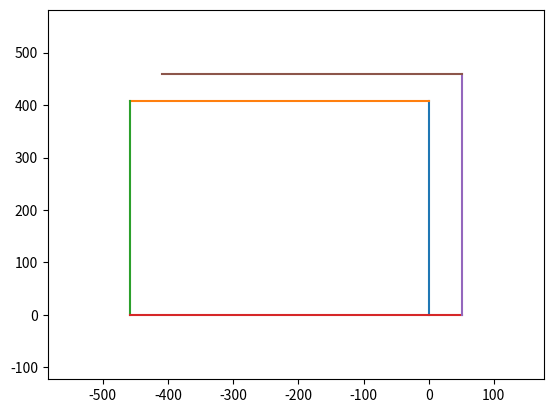

Here is the Python script that generated this plot:
import matplotlib.pyplot as plt
from math import cos, sin, radians


def plot_movements(movements: list):
    """
    Create a plot of the robots movements. Each line is drawn individually, to separate them by color.

    Args:
        :param movements (list): List of (current_angle, distance_since_start) of the robots movements.

    Returns:
        :return (plt): A pyplot of the robots movements.
    """
    # Start first line at (0,0). (The second pair will be popped before use)
    x_plot = [0, 0]
    y_plot = [0, 0]

    last_distance = 0
    for angle, distance in movements:
        # Calculate distance moved since last savepoint
        current_distance = distance - last_distance

        # Add line ending (x2,y2), from last position (x1,y1)
        x_plot.append(x_plot[-1] + current_distance * sin(radians(angle)))
        y_plot.append(y_plot[-1] + current_distance * cos(radians(angle)))

        # Remove old unneded (x0,y0)-position
        y_plot.pop(0)
        x_plot.pop(0)

        # Add current line to plot
        plt.plot(x_plot, y_plot)
        last_distance = distance

    # Extends the plot by 100 millimeters in each direction to avoid lines disapperaing at the borders.
    x_lim_lower, x_lim_upper = plt.xlim()
    plt.xlim(x_lim_lower-100, x_lim_upper + 100)
    y_lim_lower, y_lim_upper = plt.ylim()
    plt.ylim(y_lim_lower-100, y_lim_upper + 100)

    return plt


if __name__ == "__main__":
    # Original measurements
    # movements = [(0, 451.0), (-88, 1992.0), (-169, 2702.0), (-251, 3285.0), (-170, 3509.0), (-257, 3947.0), (-351, 4270.0), (-441, 5198.0), (-370, 5570.0), (-294, 5893.0), (-194, 5816.0)]

    # Manually adjusted to 0,90,180 etc.
    #movements = [(0, 451.0), (-90, 1992.0), (-180, 2702.0), (-270, 3285.0), (-180, 3509.0), (-270, 3947.0), (-360, 4270.0), (-450, 5198.0), (-360, 5570.0), (-270, 5893.0)]
    movements = [(0, 408), (-90, 867), (-180, 1275), (-270, 1785), (-360, 2244), (-450, 2704)]

    # Manually adjusted to wall sizes of 400mm.
    # movements = [(0, 400.0), (-90, 2000.0), (-180, 2800.0), (-270, 3200.0), (-180, 3600.0), (-270, 4000.0), (-360, 4400.0), (-450, 5200.0), (-360, 5600.0), (-270, 6000.0)]

    plot_movements(movements).show()
